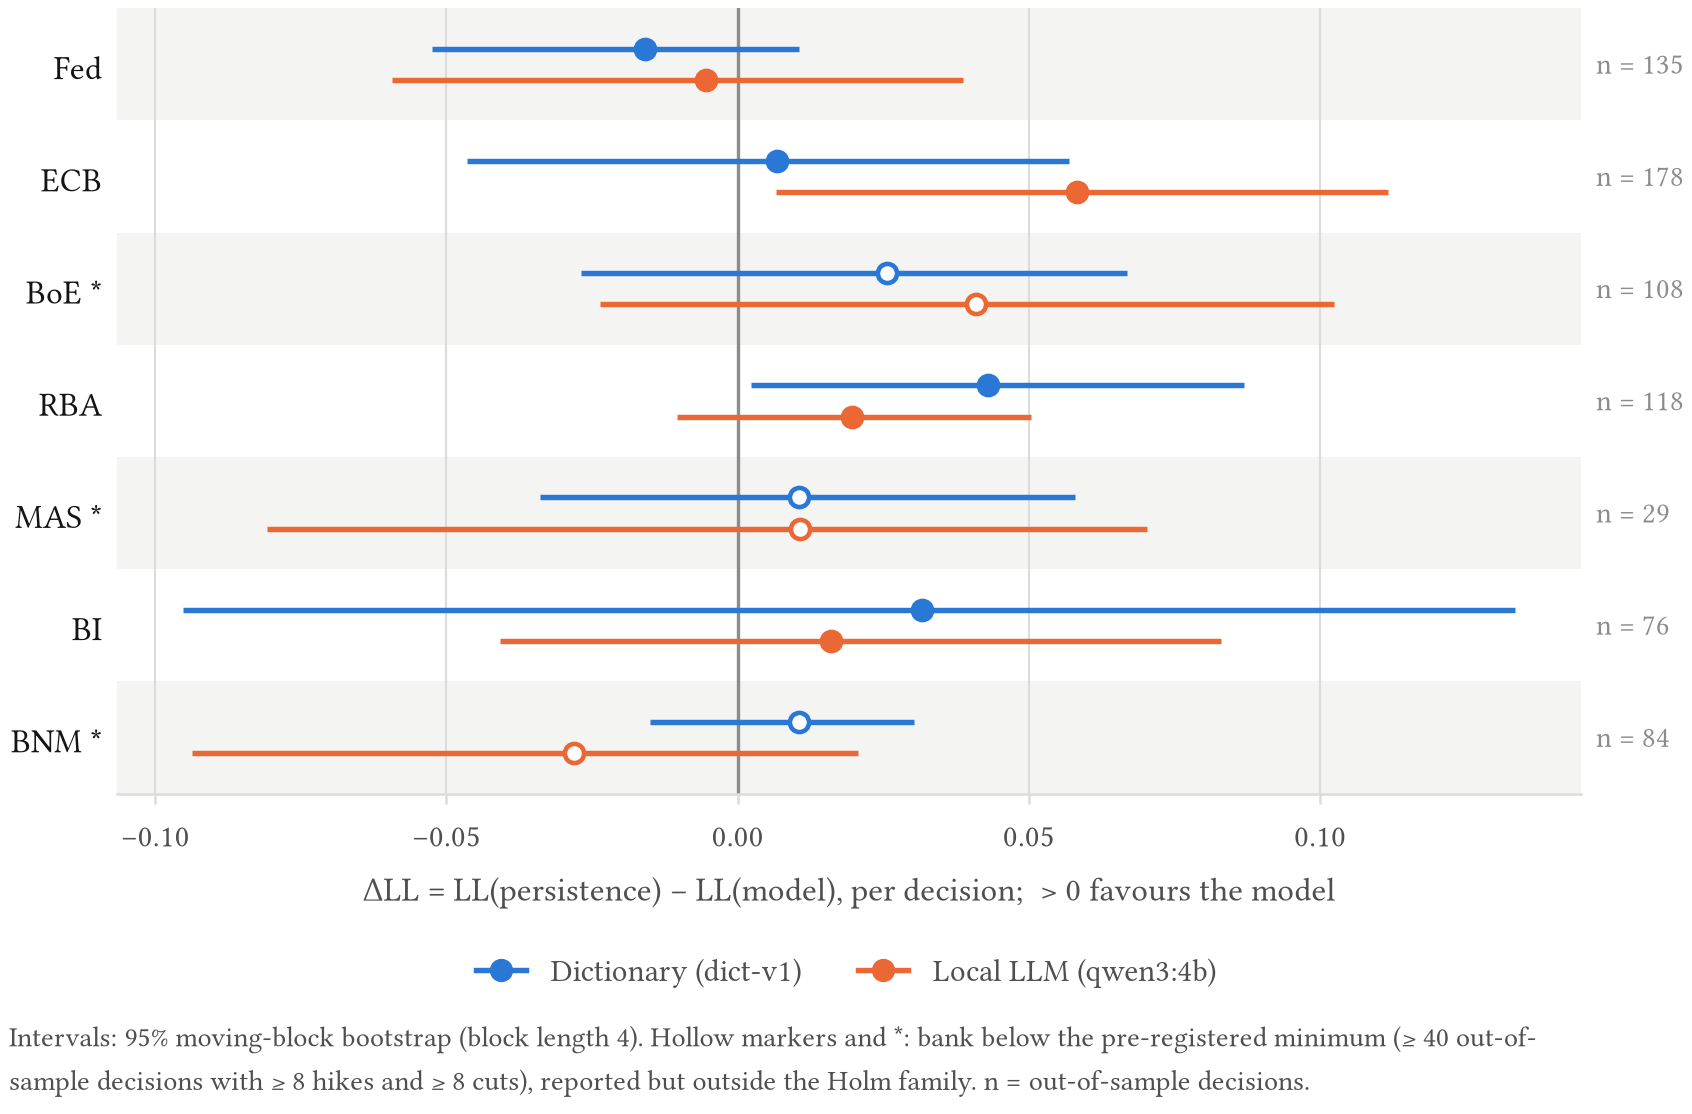

The file beside this chart, header and first rows:
bank, scorer, dll_vs_pers, dll_vs_pers_lo, dll_vs_pers_hi, powered, n_oos
fed, dict, -0.01588, -0.05248, 0.01052, true, 135
fed, llm, -0.005376, -0.05932, 0.0386, true, 135
ecb, dict, 0.006748, -0.04653, 0.05687, true, 178
ecb, llm, 0.05831, 0.00651, 0.1117, true, 178
boe, dict, 0.02563, -0.02684, 0.06675, false, 108
boe, llm, 0.04094, -0.02365, 0.1023, false, 108
rba, dict, 0.04304, 0.002364, 0.08693, true, 118
rba, llm, 0.01965, -0.01048, 0.05043, true, 118
mas, dict, 0.0105, -0.0339, 0.0579, false, 29
mas, llm, 0.01078, -0.08084, 0.07022, false, 29
bi, dict, 0.03159, -0.09521, 0.1334, true, 76
bi, llm, 0.01602, -0.04084, 0.08298, true, 76
bnm, dict, 0.01053, -0.01504, 0.03025, false, 84
bnm, llm, -0.02816, -0.09375, 0.02062, false, 84
